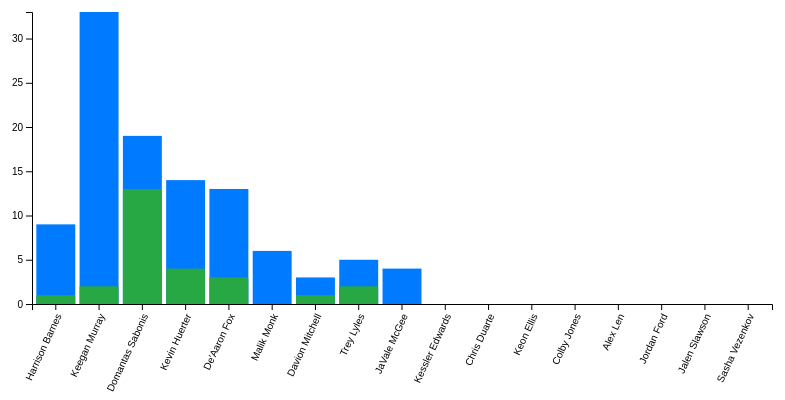
D3 v7 page, settled after 360 driven frames (6 s of simulated time); the page loaded 1 data file(s).


    import * as d3 from "https://cdn.jsdelivr.net/npm/d3@7/+esm";

    // Load data from the JSON file
    d3.json("box_score_away.json").then(function(data) {
      // Extract player names and points
      const playersData = data.map(player => ({
        name: player.name,
        points: player.statistics.points,
        assists: player.statistics.assists
      }));

      // Chart dimensions and margins
      const width = 800;
      const height = 400;
      const margins = { top: 20, right: 20, bottom: 88, left: 40 }; // Increased bottom margin

      // Scales
      const x = d3.scaleBand()
          .domain(playersData.map(d => d.name))
          .range([margins.left, width - margins.right])
          .padding(0.1);

      const y = d3.scaleLinear()
          .domain([0, d3.max(playersData, d => d.points)])
          .range([height - margins.bottom, margins.top]);

      // Create SVG container
      const svg = d3.select("#myChart").append("svg")
          .attr("width", width)
          .attr("height", height);

      // Create bars for the data
      svg.selectAll(".bar")
          .data(playersData)
          .enter().append("rect")
          .attr("class", "bar")
          .attr("x", d => x(d.name))
          .attr("y", d => y(d.points))
          .attr("width", x.bandwidth())
          .attr("height", d => height - margins.bottom - y(d.points));

      svg.selectAll(".assist")
          .data(playersData)
          .enter().append("rect") // Create bars for assists
          .attr("class", "assist") // Set the class for styling
          .attr("x", d => x(d.name)) // X-coordinate based on player name
          .attr("y", d => y(d.assists)) // Y-coordinate based on assists
          .attr("width", x.bandwidth()) // Width of the bars
          .attr("height", d => height - margins.bottom - y(d.assists)); // Height based on assists


      // Add x-axis
      svg.append("g")
          .attr("transform", `translate(0,${height - margins.bottom})`)
          .call(d3.axisBottom(x))
          .selectAll("text")
          .style("text-anchor", "end")
          .attr("dx", "-.8em")
          .attr("dy", ".15em")
          .attr("transform", "rotate(-65)");

      // Add y-axis
      svg.append("g")
          .attr("transform", `translate(${margins.left},0)`)
          .call(d3.axisLeft(y));

      // Append the SVG element to the specified div id
      document.getElementById("myChart").appendChild(svg.node());
    });
  

### data: box_score_away.json
[
 {
  "status": "ACTIVE",
  "order": 1,
  "personId": 203084,
  "jerseyNum": "40",
  "position": "SF",
  "starter": "1",
  "oncourt": "1",
  "played": "1",
  "statistics": {
   "assists": 1,
   "blocks": 0,
   "blocksReceived": 1,
   "fieldGoalsAttempted": 13,
   "fieldGoalsMade": 4,
   "fieldGoalsPercentage": 0.3077,
   "foulsOffensive": 0,
   "foulsDrawn": 2,
   "foulsPersonal": 1,
   "foulsTechnical": 0,
   "freeThrowsAttempted": 2,
   "freeThrowsMade": 1,
   "freeThrowsPercentage": 0.5,
   "minus": 86.0,
   "minutes": "PT36M51.05S",
   "minutesCalculated": "PT37M",
   "plus": 87.0,
   "plusMinusPoints": 1.0,
   "points": 9,
   "pointsFastBreak": 2,
   "pointsInThePaint": 8,
   "pointsSecondChance": 2,
   "reboundsDefensive": 3,
   "reboundsOffensive": 2,
   "reboundsTotal": 5,
   "steals": 0,
   "threePointersAttempted": 6,
   "threePointersMade": 0,
   "threePointersPercentage": 0.0,
   "turnovers": 1,
   "twoPointersAttempted": 7,
   "twoPointersMade": 4,
   "twoPointersPercentage": 0.5714
  },
  "name": "Harrison Barnes",
  "nameI": "H. Barnes",
  "firstName": "Harrison",
  "familyName": "Barnes"
 },
 {
  "status": "ACTIVE",
  "order": 2,
  "personId": 1631099,
  "jerseyNum": "13",
  "position": "PF",
  "starter": "1",
  "oncourt": "1",
  "played": "1",
  "statistics": {
   "assists": 2,
   "blocks": 2,
   "blocksReceived": 0,
   "fieldGoalsAttempted": 18,
   "fieldGoalsMade": 12,
   "fieldGoalsPercentage": 0.6667,
   "foulsOffensive": 0,
   "foulsDrawn": 1,
   "foulsPersonal": 5,
   "foulsTechnical": 0,
   "freeThrowsAttempted": 2,
   "freeThrowsMade": 2,
   "freeThrowsPercentage": 1.0,
   "minus": 90.0,
   "minutes": "PT38M29.00S",
   "minutesCalculated": "PT38M",
   "plus": 94.0,
   "plusMinusPoints": 4.0,
   "points": 33,
   "pointsFastBreak": 5,
   "pointsInThePaint": 8,
   "pointsSecondChance": 2,
   "reboundsDefensive": 4,
   "reboundsOffensive": 1,
   "reboundsTotal": 5,
   "steals": 1,
   "threePointersAttempted": 11,
   "threePointersMade": 7,
   "threePointersPercentage": 0.6364,
   "turnovers": 0,
   "twoPointersAttempted": 7,
   "twoPointersMade": 5,
   "twoPointersPercentage": 0.7143
  },
  "name": "Keegan Murray",
  "nameI": "K. Murray",
  "firstName": "Keegan",
  "familyName": "Murray"
 },
 {
  "status": "ACTIVE",
  "order": 3,
  "personId": 1627734,
  "jerseyNum": "10",
  "position": "C",
  "starter": "1",
  "oncourt": "1",
  "played": "1",
  "statistics": {
   "assists": 13,
   "blocks": 1,
   "blocksReceived": 0,
   "fieldGoalsAttempted": 14,
   "fieldGoalsMade": 7,
   "fieldGoalsPercentage": 0.5,
   "foulsOffensive": 0,
   "foulsDrawn": 7,
   "foulsPersonal": 0,
   "foulsTechnical": 0,
   "freeThrowsAttempted": 6,
   "freeThrowsMade": 4,
   "freeThrowsPercentage": 0.6667,
   "minus": 90.0,
   "minutes": "PT37M59.00S",
   "minutesCalculated": "PT38M",
   "plus": 90.0,
   "plusMinusPoints": 0.0,
   "points": 19,
   "pointsFastBreak": 2,
   "pointsInThePaint": 12,
   "pointsSecondChance": 5,
   "reboundsDefensive": 13,
   "reboundsOffensive": 4,
   "reboundsTotal": 17,
   "steals": 1,
   "threePointersAttempted": 1,
   "threePointersMade": 1,
   "threePointersPercentage": 1.0,
   "turnovers": 1,
   "twoPointersAttempted": 13,
   "twoPointersMade": 6,
   "twoPointersPercentage": 0.4615
  },
  "name": "Domantas Sabonis",
  "nameI": "D. Sabonis",
  "firstName": "Domantas",
  "familyName": "Sabonis"
 },
 {
  "status": "ACTIVE",
  "order": 4,
  "personId": 1628989,
  "jerseyNum": "9",
  "position": "SG",
  "starter": "1",
  "oncourt": "1",
  "played": "1",
  "statistics": {
   "assists": 4,
   "blocks": 0,
   "blocksReceived": 1,
   "fieldGoalsAttempted": 12,
   "fieldGoalsMade": 6,
   "fieldGoalsPercentage": 0.5,
   "foulsOffensive": 0,
   "foulsDrawn": 0,
   "foulsPersonal": 4,
   "foulsTechnical": 0,
   "freeThrowsAttempted": 0,
   "freeThrowsMade": 0,
   "freeThrowsPercentage": 0.0,
   "minus": 91.0,
   "minutes": "PT38M43.00S",
   "minutesCalculated": "PT39M",
   "plus": 90.0,
   "plusMinusPoints": -1.0,
   "points": 14,
   "pointsFastBreak": 5,
   "pointsInThePaint": 8,
   "pointsSecondChance": 2,
   "reboundsDefensive": 2,
   "reboundsOffensive": 1,
   "reboundsTotal": 3,
   "steals": 1,
   "threePointersAttempted": 6,
   "threePointersMade": 2,
   "threePointersPercentage": 0.3333,
   "turnovers": 1,
   "twoPointersAttempted": 6,
   "twoPointersMade": 4,
   "twoPointersPercentage": 0.6667
  },
  "name": "Kevin Huerter",
  "nameI": "K. Huerter",
  "firstName": "Kevin",
  "familyName": "Huerter"
 },
 {
  "status": "ACTIVE",
  "order": 5,
  "personId": 1628368,
  "jerseyNum": "5",
  "position": "PG",
  "starter": "1",
  "oncourt": "1",
  "played": "1",
  "statistics": {
   "assists": 3,
   "blocks": 0,
   "blocksReceived": 0,
   "fieldGoalsAttempted": 16,
   "fieldGoalsMade": 4,
   "fieldGoalsPercentage": 0.25,
   "foulsOffensive": 0,
   "foulsDrawn": 3,
   "foulsPersonal": 3,
   "foulsTechnical": 0,
   "freeThrowsAttempted": 6,
   "freeThrowsMade": 4,
   "freeThrowsPercentage": 0.6667,
   "minus": 89.0,
   "minutes": "PT36M52.00S",
   "minutesCalculated": "PT37M",
   "plus": 85.0,
   "plusMinusPoints": -4.0,
   "points": 13,
   "pointsFastBreak": 5,
   "pointsInThePaint": 6,
   "pointsSecondChance": 0,
   "reboundsDefensive": 5,
   "reboundsOffensive": 0,
   "reboundsTotal": 5,
   "steals": 2,
   "threePointersAttempted": 8,
   "threePointersMade": 1,
   "threePointersPercentage": 0.125,
   "turnovers": 2,
   "twoPointersAttempted": 8,
   "twoPointersMade": 3,
   "twoPointersPercentage": 0.375
  },
  "name": "De'Aaron Fox",
  "nameI": "D. Fox",
  "firstName": "De'Aaron",
  "familyName": "Fox"
 },
 {
  "status": "ACTIVE",
  "order": 6,
  "personId": 1628370,
  "jerseyNum": "0",
  "starter": "0",
  "oncourt": "0",
  "played": "1",
  "statistics": {
   "assists": 0,
   "blocks": 0,
   "blocksReceived": 0,
   "fieldGoalsAttempted": 8,
   "fieldGoalsMade": 3,
   "fieldGoalsPercentage": 0.375,
   "foulsOffensive": 0,
   "foulsDrawn": 0,
   "foulsPersonal": 2,
   "foulsTechnical": 0,
   "freeThrowsAttempted": 0,
   "freeThrowsMade": 0,
   "freeThrowsPercentage": 0.0,
   "minus": 38.0,
… [head cut at 6 KiB]